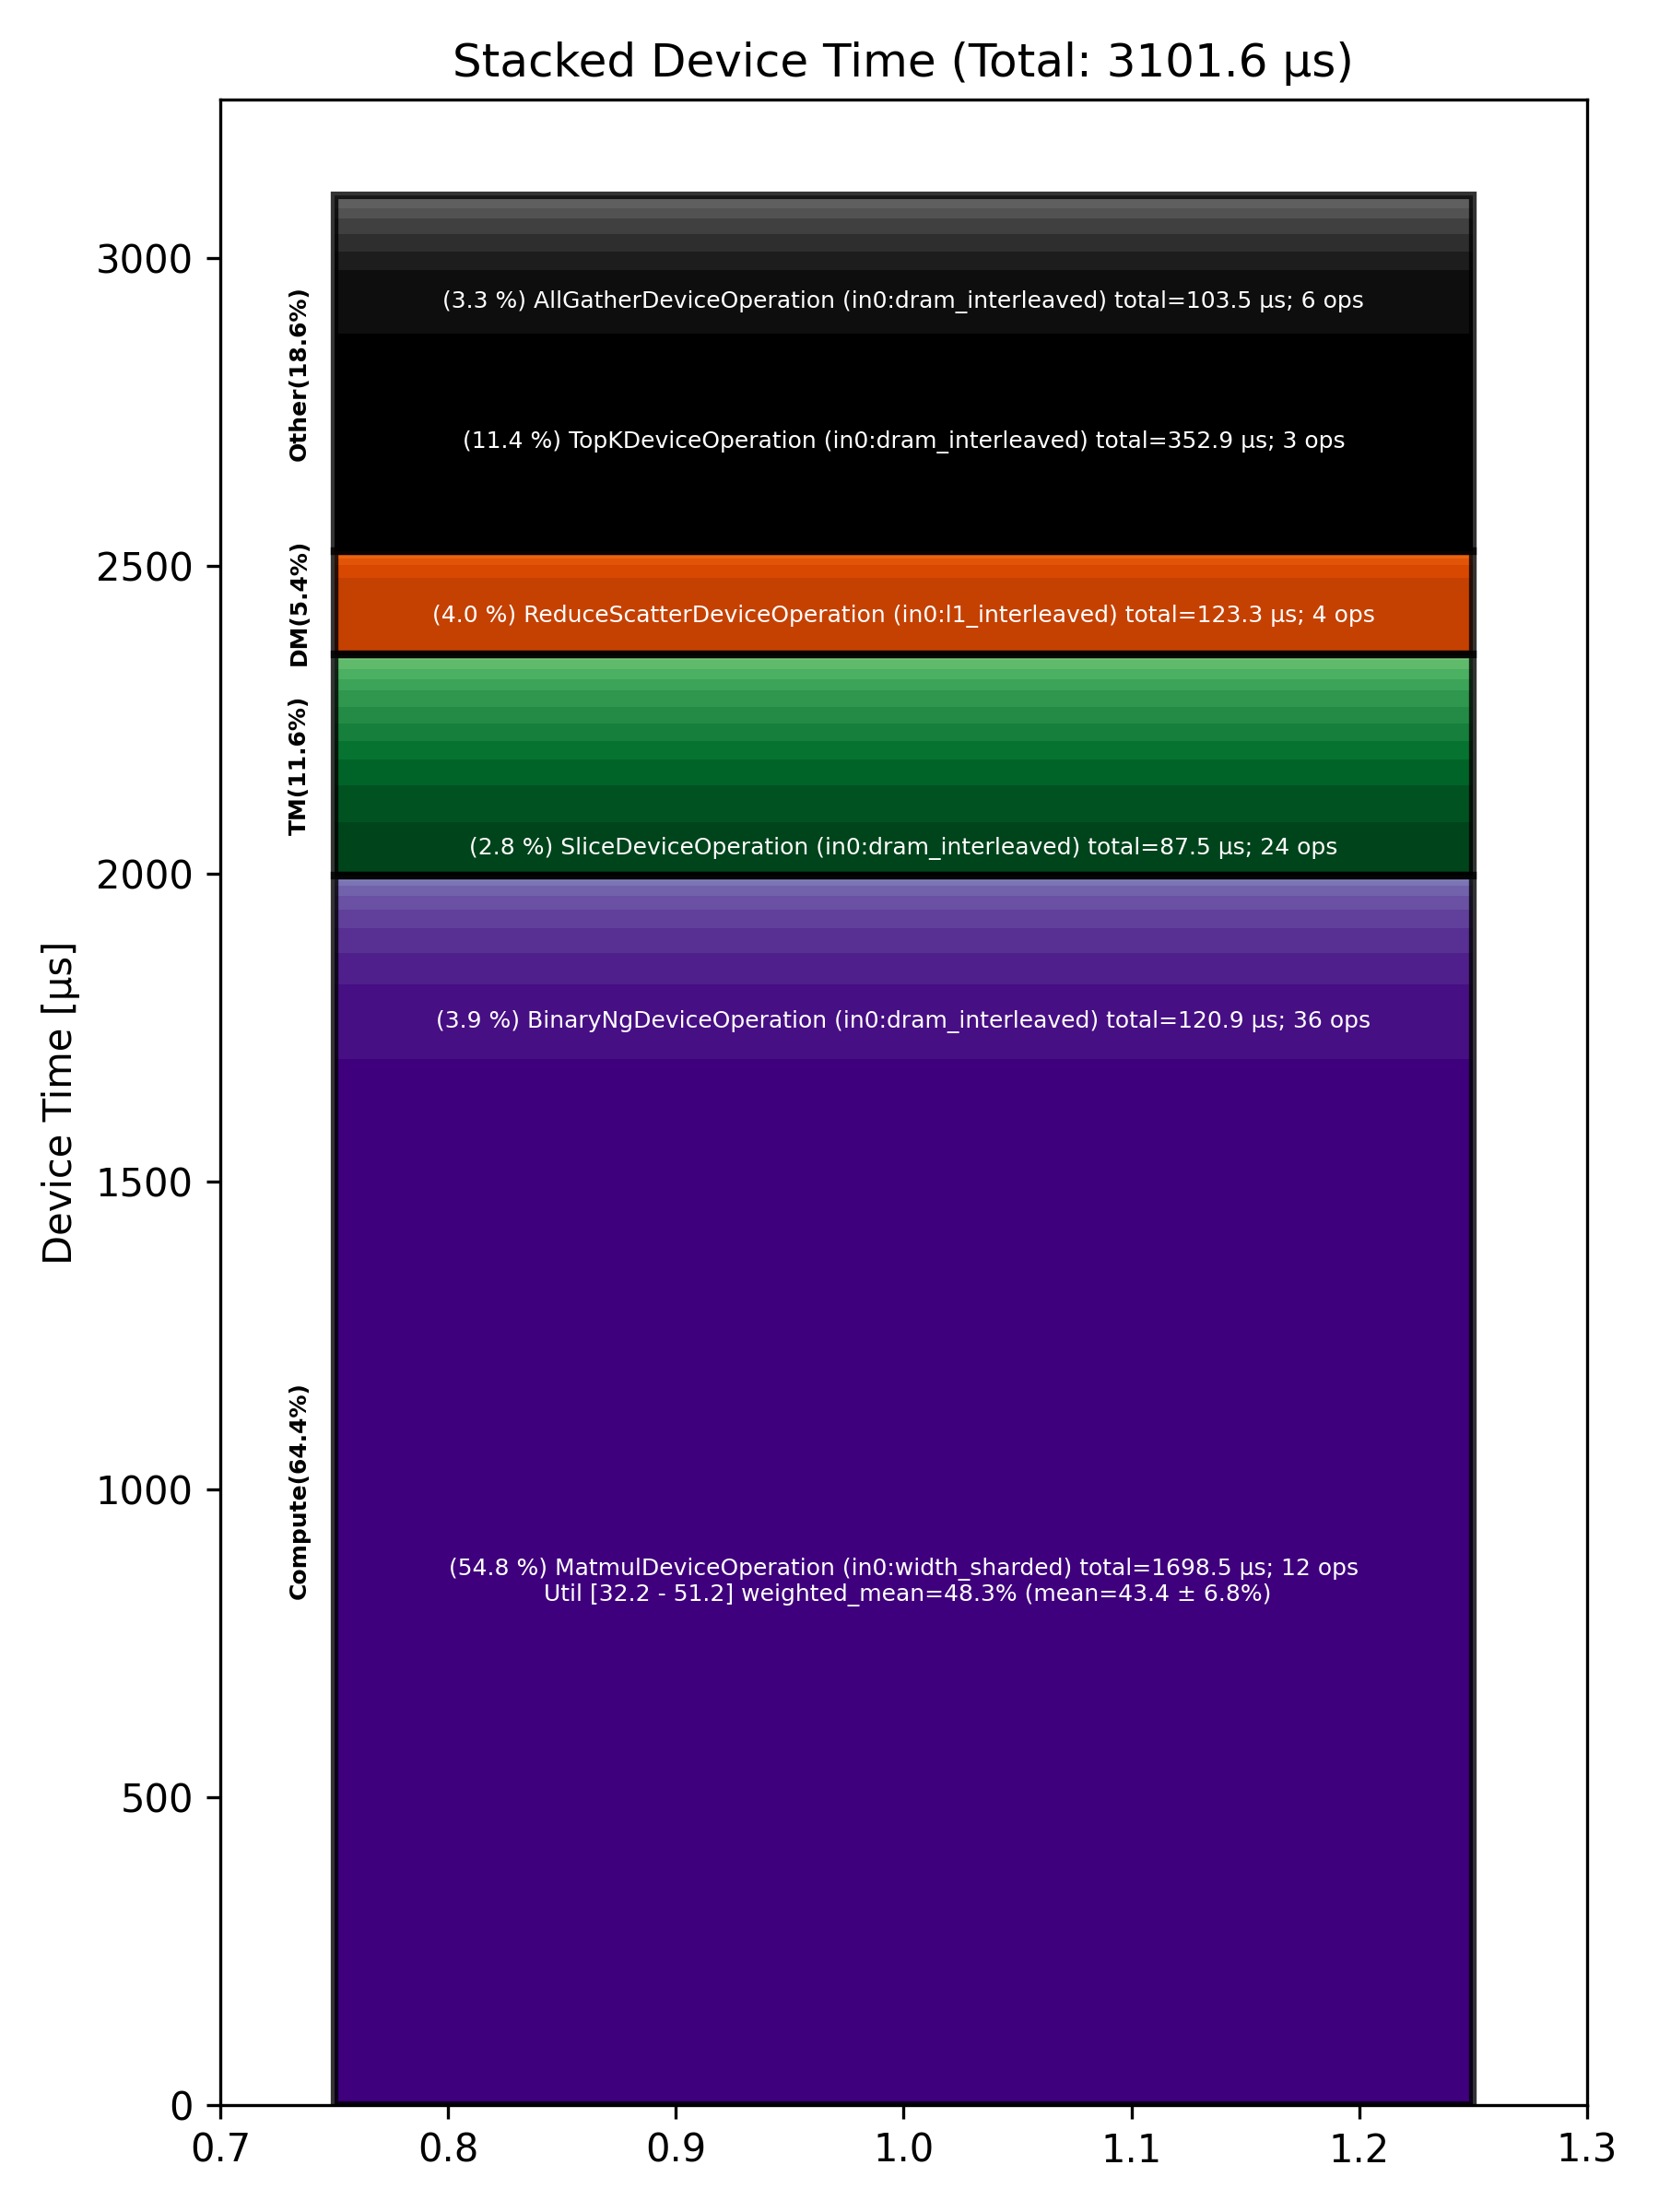

Source data for this figure (header and first rows):
Total % [%], Op Code, Device Time Sum [μs], Op Count, Op Category, Min FLOPs [%], Max FLOPs [%], Mean FLOPs [%], Std FLOPs [%], Weighted Mean FLOPs [%]
54.76, MatmulDeviceOperation (in0:width_sharded…, 1698, 12, Compute, 32.20, 51.23, 43.37, 6.80, 48.32
11.38, TopKDeviceOperation (in0:dram_interleave…, 352.9, 3, Other, , , , , 
3.97, ReduceScatterDeviceOperation (in0:l1_int…, 123.3, 4, DM, , , , , 
3.90, BinaryNgDeviceOperation (in0:dram_interl…, 120.9, 36, Compute, , , , , 
3.34, AllGatherDeviceOperation (in0:dram_inter…, 103.5, 6, Other, , , , , 
2.82, SliceDeviceOperation (in0:dram_interleav…, 87.53, 24, TM, , , , , 
1.89, TilizeWithValPaddingDeviceOperation (in0…, 58.77, 15, TM, , , , , 
1.67, LayerNormDeviceOperation (in0:width_shar…, 51.80, 5, Compute, , , , , 
1.35, UntilizeWithUnpaddingDeviceOperation (in…, 41.98, 8, TM, , , , , 
1.28, BinaryNgDeviceOperation (in0:width_shard…, 39.62, 7, Compute, , , , , 
1.00, MatmulDeviceOperation (in0:dram_interlea…, 31.00, 2, Compute, 6.82, 7.94, 7.38, 0.79, 7.34
0.98, TypecastDeviceOperation (in0:dram_interl…, 30.40, 8, TM, , , , , 
0.97, GatherDeviceOperation (in0:dram_interlea…, 30.23, 1, Other, , , , , 
0.91, SamplingDeviceOperation (in0:dram_interl…, 28.18, 1, Other, , , , , 
0.90, PadDeviceOperation (in0:dram_interleaved…, 27.80, 1, TM, , , , , 
0.89, PermuteDeviceOperation (in0:dram_interle…, 27.62, 6, TM, , , , , 
0.85, ConcatDeviceOperation (in0:dram_interlea…, 26.35, 10, TM, , , , , 
0.81, ReshapeViewDeviceOperation (in0:dram_int…, 25.18, 7, Other, , , , , 
0.69, ShardedToInterleavedDeviceOperation (in0…, 21.29, 8, DM, , , , , 
0.68, UnaryDeviceOperation (in0:dram_interleav…, 21.04, 9, Compute, , , , , 
0.60, TransposeDeviceOperation (in0:dram_inter…, 18.65, 8, TM, , , , , 
0.55, ManualSeedDeviceOperation (in0:dram_inte…, 17.01, 1, Other, , , , , 
0.55, LayerNormDeviceOperation (in0:dram_inter…, 16.98, 3, Compute, , , , , 
0.52, FillPadDeviceOperation (in0:width_sharde…, 16.16, 2, TM, , , , , 
0.51, FillPadDeviceOperation (in0:dram_interle…, 15.79, 3, TM, , , , , 
0.43, SdpaDecodeDeviceOperation (in0:height_sh…, 13.40, 1, Other, , , , , 
0.33, InterleavedToShardedDeviceOperation (in0…, 10.12, 7, DM, , , , , 
0.25, ReduceDeviceOperation (in0:dram_interlea…, 7.67, 3, Compute, , , , , 
0.21, PagedUpdateCacheDeviceOperation (in0:dra…, 6.39, 2, DM, , , , , 
0.19, EmbeddingsDeviceOperation (in0:dram_inte…, 6.00, 5, Compute, , , , , 
0.14, UntilizeDeviceOperation (in0:dram_interl…, 4.45, 1, TM, , , , , 
0.13, CopyDeviceOperation (in0:dram_interleave…, 3.99, 2, DM, , , , , 
0.13, RepeatDeviceOperation (in0:dram_interlea…, 3.89, 2, Other, , , , , 
0.12, NLPCreateQKVHeadsDecodeDeviceOperation (…, 3.78, 1, Other, , , , , 
0.10, SliceDeviceOperation (in0:width_sharded), 3.08, 2, TM, , , , , 
0.09, UnaryDeviceOperation (in0:width_sharded), 2.76, 1, Compute, , , , , 
0.04, NLPConcatHeadsDecodeDeviceOperation (in0…, 1.37, 1, TM, , , , , 
0.04, ShardedToInterleavedDeviceOperation (in0…, 1.34, 2, DM, , , , , 
0.03, ReshardDeviceOperation (in0:width_sharde…, 0.98, 1, DM, , , , , 
